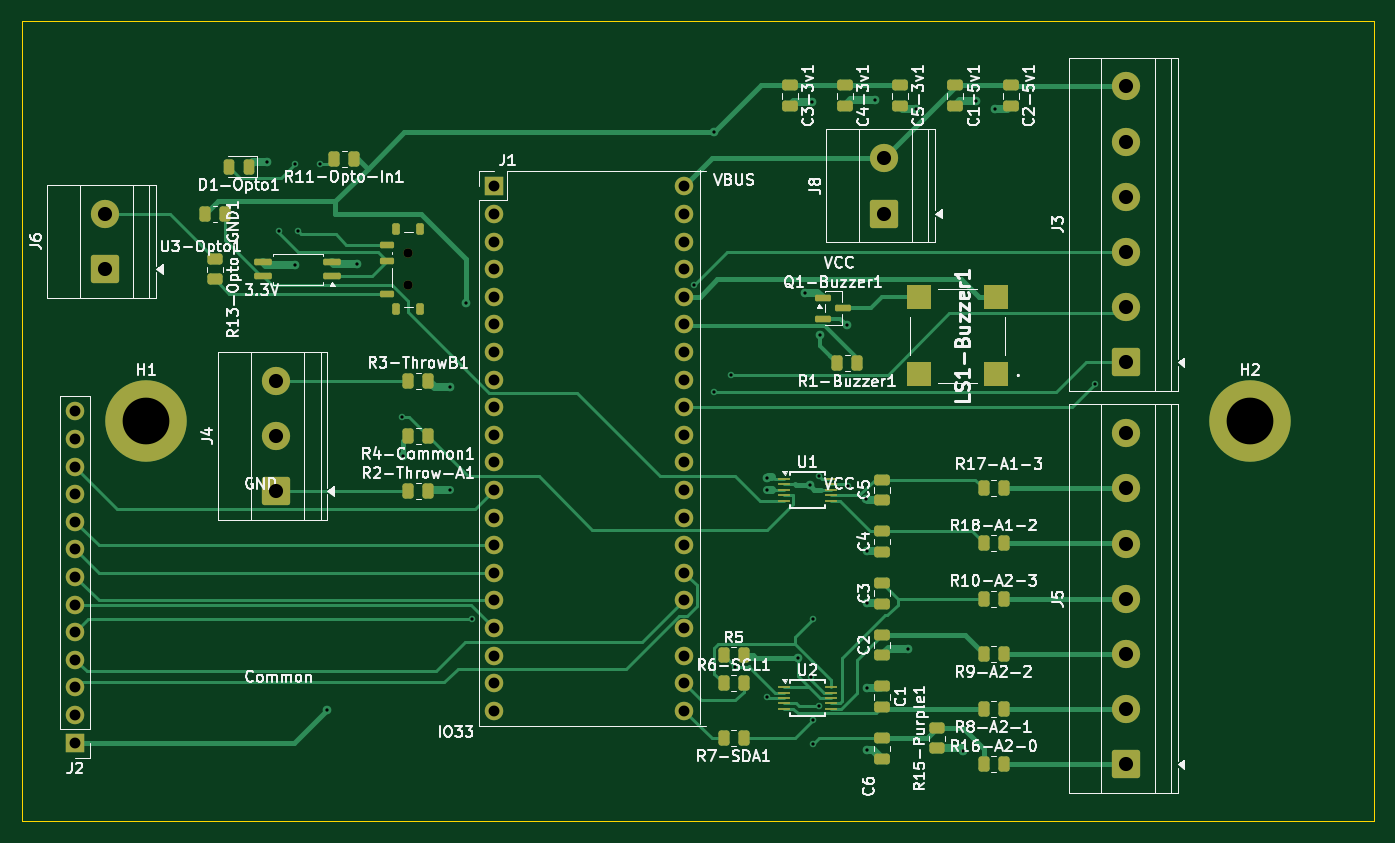
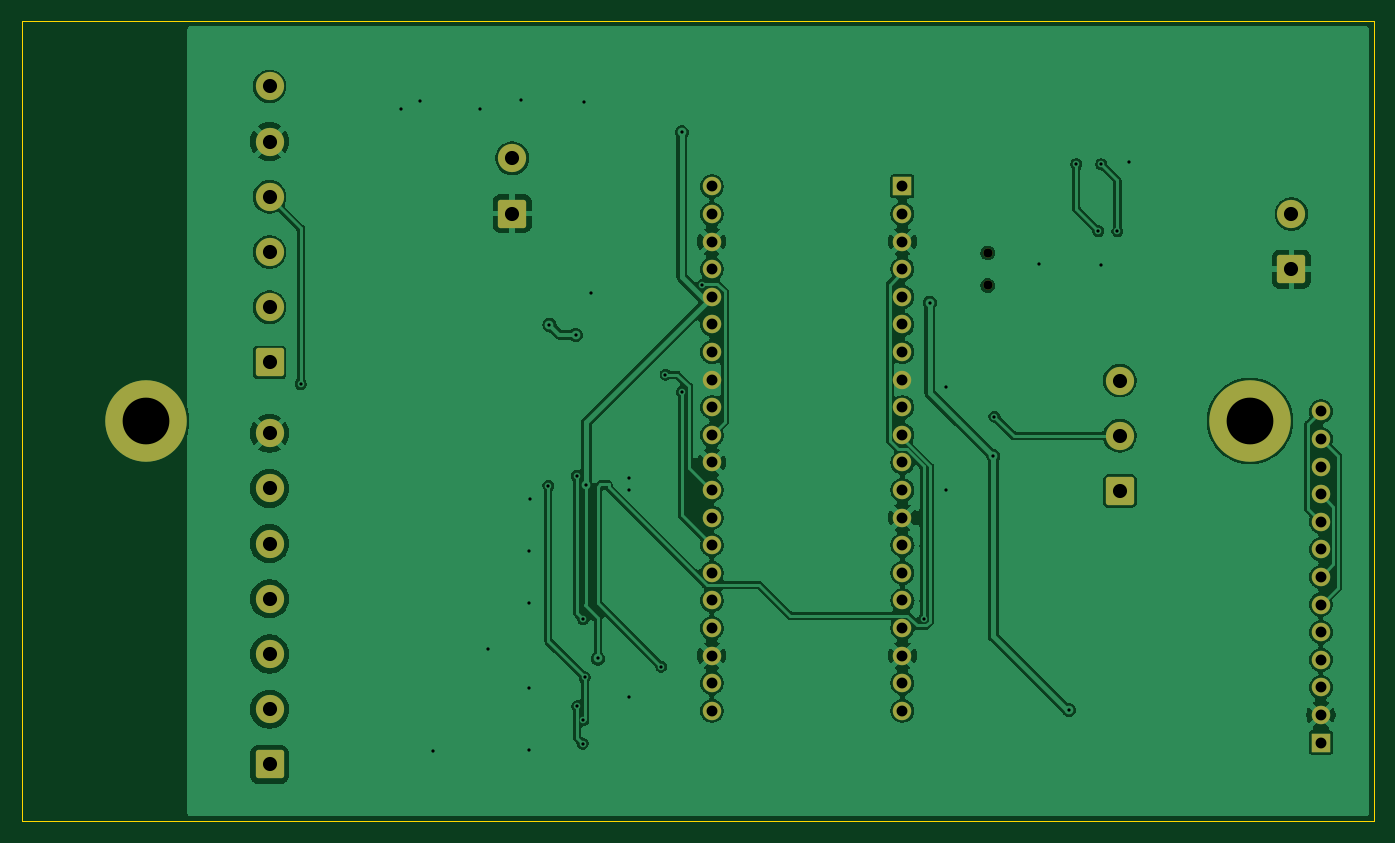
Circuit board: 11 layer files. Board 124.5 x 73.7 mm.
- bottom_copper: low volt board - NL  S-3C-v2-B_Cu.gbr (150450 bytes)
- bottom_mask: low volt board - NL  S-3C-v2-B_Mask.gbr (3372 bytes)
- paste: low volt board - NL  S-3C-v2-B_Paste.gbr (471 bytes)
- bottom_silk: low volt board - NL  S-3C-v2-B_Silkscreen.gbr (472 bytes)
- outline: low volt board - NL  S-3C-v2-Edge_Cuts.gbr (625 bytes)
- top_copper: low volt board - NL  S-3C-v2-F_Cu.gbr (32367 bytes)
- top_mask: low volt board - NL  S-3C-v2-F_Mask.gbr (7874 bytes)
- paste: low volt board - NL  S-3C-v2-F_Paste.gbr (5526 bytes)
- top_silk: low volt board - NL  S-3C-v2-F_Silkscreen.gbr (133025 bytes)
- drill: low volt board - NL  S-3C-v2-NPTH.drl (359 bytes)
- drill: low volt board - NL  S-3C-v2-PTH.drl (2340 bytes)

=== bottom_copper: low volt board - NL  S-3C-v2-B_Cu.gbr (150450 bytes, source omitted) ===
=== bottom_mask: low volt board - NL  S-3C-v2-B_Mask.gbr ===
%TF.GenerationSoftware,KiCad,Pcbnew,9.0.7*%
%TF.CreationDate,2026-02-19T18:08:01-05:00*%
%TF.ProjectId,low volt board - NL  S-3C-v2,6c6f7720-766f-46c7-9420-626f61726420,rev?*%
%TF.SameCoordinates,Original*%
%TF.FileFunction,Soldermask,Bot*%
%TF.FilePolarity,Negative*%
%FSLAX46Y46*%
G04 Gerber Fmt 4.6, Leading zero omitted, Abs format (unit mm)*
G04 Created by KiCad (PCBNEW 9.0.7) date 2026-02-19 18:08:01*
%MOMM*%
%LPD*%
G01*
G04 APERTURE LIST*
G04 Aperture macros list*
%AMRoundRect*
0 Rectangle with rounded corners*
0 $1 Rounding radius*
0 $2 $3 $4 $5 $6 $7 $8 $9 X,Y pos of 4 corners*
0 Add a 4 corners polygon primitive as box body*
4,1,4,$2,$3,$4,$5,$6,$7,$8,$9,$2,$3,0*
0 Add four circle primitives for the rounded corners*
1,1,$1+$1,$2,$3*
1,1,$1+$1,$4,$5*
1,1,$1+$1,$6,$7*
1,1,$1+$1,$8,$9*
0 Add four rect primitives between the rounded corners*
20,1,$1+$1,$2,$3,$4,$5,0*
20,1,$1+$1,$4,$5,$6,$7,0*
20,1,$1+$1,$6,$7,$8,$9,0*
20,1,$1+$1,$8,$9,$2,$3,0*%
G04 Aperture macros list end*
%ADD10RoundRect,0.250000X1.050000X-1.050000X1.050000X1.050000X-1.050000X1.050000X-1.050000X-1.050000X0*%
%ADD11C,2.600000*%
%ADD12C,7.500000*%
%ADD13C,0.850000*%
%ADD14R,1.700000X1.700000*%
%ADD15C,1.700000*%
G04 APERTURE END LIST*
D10*
%TO.C,J6*%
X60960000Y-58420000D03*
D11*
X60960000Y-53340000D03*
%TD*%
D12*
%TO.C,H1*%
X64770000Y-72390000D03*
%TD*%
D10*
%TO.C,J4*%
X76750000Y-78830000D03*
D11*
X76750000Y-73750000D03*
X76750000Y-68670000D03*
%TD*%
D10*
%TO.C,J8*%
X132672500Y-53295000D03*
D11*
X132672500Y-48215000D03*
%TD*%
D13*
%TO.C,SW1*%
X88900000Y-59920000D03*
X88900000Y-56920000D03*
%TD*%
D10*
%TO.C,J5*%
X155000000Y-103995000D03*
D11*
X155000000Y-98915000D03*
X155000000Y-93835000D03*
X155000000Y-88755000D03*
X155000000Y-83675000D03*
X155000000Y-78595000D03*
X155000000Y-73515000D03*
%TD*%
D14*
%TO.C,J1*%
X96760000Y-50800000D03*
D15*
X96760000Y-53340000D03*
X96760000Y-55880000D03*
X96760000Y-58420000D03*
X96760000Y-60960000D03*
X96760000Y-63500000D03*
X96760000Y-66040000D03*
X96760000Y-68580000D03*
X96760000Y-71120000D03*
X96760000Y-73660000D03*
X96760000Y-76200000D03*
X96760000Y-78740000D03*
X96760000Y-81280000D03*
X96760000Y-83820000D03*
X96760000Y-86360000D03*
X96760000Y-88900000D03*
X96760000Y-91440000D03*
X96760000Y-93980000D03*
X96760000Y-96520000D03*
X96760000Y-99060000D03*
X114300000Y-99060000D03*
X114300000Y-96520000D03*
X114300000Y-93980000D03*
X114300000Y-91440000D03*
X114300000Y-88900000D03*
X114300000Y-86360000D03*
X114300000Y-83820000D03*
X114300000Y-81280000D03*
X114300000Y-78740000D03*
X114300000Y-76200000D03*
X114300000Y-73660000D03*
X114300000Y-71120000D03*
X114300000Y-68580000D03*
X114300000Y-66040000D03*
X114300000Y-63500000D03*
X114300000Y-60960000D03*
X114300000Y-58420000D03*
X114300000Y-55880000D03*
X114300000Y-53340000D03*
X114300000Y-50800000D03*
%TD*%
D10*
%TO.C,J3*%
X155000000Y-67000000D03*
D11*
X155000000Y-61920000D03*
X155000000Y-56840000D03*
X155000000Y-51760000D03*
X155000000Y-46680000D03*
X155000000Y-41600000D03*
%TD*%
D14*
%TO.C,J2*%
X58250000Y-101985000D03*
D15*
X58250000Y-99445000D03*
X58250000Y-96905000D03*
X58250000Y-94365000D03*
X58250000Y-91825000D03*
X58250000Y-89285000D03*
X58250000Y-86745000D03*
X58250000Y-84205000D03*
X58250000Y-81665000D03*
X58250000Y-79125000D03*
X58250000Y-76585000D03*
X58250000Y-74045000D03*
X58250000Y-71505000D03*
%TD*%
D12*
%TO.C,H2*%
X166370000Y-72390000D03*
%TD*%
M02*

=== paste: low volt board - NL  S-3C-v2-B_Paste.gbr ===
%TF.GenerationSoftware,KiCad,Pcbnew,9.0.7*%
%TF.CreationDate,2026-02-19T18:08:01-05:00*%
%TF.ProjectId,low volt board - NL  S-3C-v2,6c6f7720-766f-46c7-9420-626f61726420,rev?*%
%TF.SameCoordinates,Original*%
%TF.FileFunction,Paste,Bot*%
%TF.FilePolarity,Positive*%
%FSLAX46Y46*%
G04 Gerber Fmt 4.6, Leading zero omitted, Abs format (unit mm)*
G04 Created by KiCad (PCBNEW 9.0.7) date 2026-02-19 18:08:01*
%MOMM*%
%LPD*%
G01*
G04 APERTURE LIST*
G04 APERTURE END LIST*
M02*

=== bottom_silk: low volt board - NL  S-3C-v2-B_Silkscreen.gbr ===
%TF.GenerationSoftware,KiCad,Pcbnew,9.0.7*%
%TF.CreationDate,2026-02-19T18:08:01-05:00*%
%TF.ProjectId,low volt board - NL  S-3C-v2,6c6f7720-766f-46c7-9420-626f61726420,rev?*%
%TF.SameCoordinates,Original*%
%TF.FileFunction,Legend,Bot*%
%TF.FilePolarity,Positive*%
%FSLAX46Y46*%
G04 Gerber Fmt 4.6, Leading zero omitted, Abs format (unit mm)*
G04 Created by KiCad (PCBNEW 9.0.7) date 2026-02-19 18:08:01*
%MOMM*%
%LPD*%
G01*
G04 APERTURE LIST*
G04 APERTURE END LIST*
M02*

=== outline: low volt board - NL  S-3C-v2-Edge_Cuts.gbr ===
%TF.GenerationSoftware,KiCad,Pcbnew,9.0.7*%
%TF.CreationDate,2026-02-19T18:08:01-05:00*%
%TF.ProjectId,low volt board - NL  S-3C-v2,6c6f7720-766f-46c7-9420-626f61726420,rev?*%
%TF.SameCoordinates,Original*%
%TF.FileFunction,Profile,NP*%
%FSLAX46Y46*%
G04 Gerber Fmt 4.6, Leading zero omitted, Abs format (unit mm)*
G04 Created by KiCad (PCBNEW 9.0.7) date 2026-02-19 18:08:01*
%MOMM*%
%LPD*%
G01*
G04 APERTURE LIST*
%TA.AperFunction,Profile*%
%ADD10C,0.050000*%
%TD*%
G04 APERTURE END LIST*
D10*
X53340000Y-35560000D02*
X177800000Y-35560000D01*
X177800000Y-109220000D01*
X53340000Y-109220000D01*
X53340000Y-35560000D01*
M02*

=== top_copper: low volt board - NL  S-3C-v2-F_Cu.gbr (32367 bytes, source omitted) ===
=== top_mask: low volt board - NL  S-3C-v2-F_Mask.gbr (7874 bytes, source omitted) ===
=== paste: low volt board - NL  S-3C-v2-F_Paste.gbr ===
%TF.GenerationSoftware,KiCad,Pcbnew,9.0.7*%
%TF.CreationDate,2026-02-19T18:08:01-05:00*%
%TF.ProjectId,low volt board - NL  S-3C-v2,6c6f7720-766f-46c7-9420-626f61726420,rev?*%
%TF.SameCoordinates,Original*%
%TF.FileFunction,Paste,Top*%
%TF.FilePolarity,Positive*%
%FSLAX46Y46*%
G04 Gerber Fmt 4.6, Leading zero omitted, Abs format (unit mm)*
G04 Created by KiCad (PCBNEW 9.0.7) date 2026-02-19 18:08:01*
%MOMM*%
%LPD*%
G01*
G04 APERTURE LIST*
G04 Aperture macros list*
%AMRoundRect*
0 Rectangle with rounded corners*
0 $1 Rounding radius*
0 $2 $3 $4 $5 $6 $7 $8 $9 X,Y pos of 4 corners*
0 Add a 4 corners polygon primitive as box body*
4,1,4,$2,$3,$4,$5,$6,$7,$8,$9,$2,$3,0*
0 Add four circle primitives for the rounded corners*
1,1,$1+$1,$2,$3*
1,1,$1+$1,$4,$5*
1,1,$1+$1,$6,$7*
1,1,$1+$1,$8,$9*
0 Add four rect primitives between the rounded corners*
20,1,$1+$1,$2,$3,$4,$5,0*
20,1,$1+$1,$4,$5,$6,$7,0*
20,1,$1+$1,$6,$7,$8,$9,0*
20,1,$1+$1,$8,$9,$2,$3,0*%
G04 Aperture macros list end*
%ADD10RoundRect,0.150000X0.662500X0.150000X-0.662500X0.150000X-0.662500X-0.150000X0.662500X-0.150000X0*%
%ADD11RoundRect,0.250000X-0.262500X-0.450000X0.262500X-0.450000X0.262500X0.450000X-0.262500X0.450000X0*%
%ADD12R,1.100000X0.250000*%
%ADD13RoundRect,0.250000X0.262500X0.450000X-0.262500X0.450000X-0.262500X-0.450000X0.262500X-0.450000X0*%
%ADD14RoundRect,0.243750X0.243750X0.456250X-0.243750X0.456250X-0.243750X-0.456250X0.243750X-0.456250X0*%
%ADD15RoundRect,0.250000X-0.475000X0.250000X-0.475000X-0.250000X0.475000X-0.250000X0.475000X0.250000X0*%
%ADD16RoundRect,0.150000X-0.587500X-0.150000X0.587500X-0.150000X0.587500X0.150000X-0.587500X0.150000X0*%
%ADD17RoundRect,0.250000X0.475000X-0.250000X0.475000X0.250000X-0.475000X0.250000X-0.475000X-0.250000X0*%
%ADD18RoundRect,0.250000X0.450000X-0.262500X0.450000X0.262500X-0.450000X0.262500X-0.450000X-0.262500X0*%
%ADD19RoundRect,0.150000X0.500000X-0.150000X0.500000X0.150000X-0.500000X0.150000X-0.500000X-0.150000X0*%
%ADD20RoundRect,0.175000X0.175000X-0.350000X0.175000X0.350000X-0.175000X0.350000X-0.175000X-0.350000X0*%
%ADD21RoundRect,0.250000X-0.450000X0.262500X-0.450000X-0.262500X0.450000X-0.262500X0.450000X0.262500X0*%
%ADD22R,2.300000X2.300000*%
G04 APERTURE END LIST*
D10*
%TO.C,U3-Opto1*%
X81927500Y-59055000D03*
X81927500Y-57785000D03*
X75552500Y-57785000D03*
X75552500Y-59055000D03*
%TD*%
D11*
%TO.C,R2-Throw-A1*%
X88895000Y-78830000D03*
X90720000Y-78830000D03*
%TD*%
D12*
%TO.C,U1*%
X123500000Y-77726000D03*
X123500000Y-78226000D03*
X123500000Y-78726000D03*
X123500000Y-79226000D03*
X123500000Y-79726000D03*
X127800000Y-79726000D03*
X127800000Y-79226000D03*
X127800000Y-78726000D03*
X127800000Y-78226000D03*
X127800000Y-77726000D03*
%TD*%
D13*
%TO.C,R1-Buzzer1*%
X130202500Y-67090000D03*
X128377500Y-67090000D03*
%TD*%
D11*
%TO.C,R5*%
X117935000Y-93966000D03*
X119760000Y-93966000D03*
%TD*%
D14*
%TO.C,D1-Opto1*%
X74250000Y-49000000D03*
X72375000Y-49000000D03*
%TD*%
D11*
%TO.C,R3-ThrowB1*%
X88895000Y-68670000D03*
X90720000Y-68670000D03*
%TD*%
%TO.C,R18-A1-2*%
X141860000Y-83656000D03*
X143685000Y-83656000D03*
%TD*%
D13*
%TO.C,R9-A2-2*%
X143685000Y-93816000D03*
X141860000Y-93816000D03*
%TD*%
D15*
%TO.C,C4-3v1*%
X129090000Y-41500000D03*
X129090000Y-43400000D03*
%TD*%
D13*
%TO.C,R8-A2-1*%
X143685000Y-98896000D03*
X141860000Y-98896000D03*
%TD*%
D16*
%TO.C,Q1-Buzzer1*%
X127082500Y-61060000D03*
X127082500Y-62960000D03*
X128957500Y-62010000D03*
%TD*%
D13*
%TO.C,R7-SDA1*%
X119760000Y-101586000D03*
X117935000Y-101586000D03*
%TD*%
D17*
%TO.C,C2*%
X132520000Y-93962000D03*
X132520000Y-92062000D03*
%TD*%
D18*
%TO.C,R15-Purple1*%
X137600000Y-102498500D03*
X137600000Y-100673500D03*
%TD*%
D15*
%TO.C,C2-5v1*%
X144330000Y-41500000D03*
X144330000Y-43400000D03*
%TD*%
D19*
%TO.C,SW1*%
X86950000Y-60670000D03*
X86950000Y-57670000D03*
X86950000Y-56170000D03*
D20*
X87800000Y-62095000D03*
X90000000Y-62095000D03*
X87800000Y-54745000D03*
X90000000Y-54745000D03*
%TD*%
D17*
%TO.C,C3*%
X132520000Y-89200000D03*
X132520000Y-87300000D03*
%TD*%
%TO.C,C6*%
X132520000Y-103486000D03*
X132520000Y-101586000D03*
%TD*%
D15*
%TO.C,C5-3v1*%
X134170000Y-41500000D03*
X134170000Y-43400000D03*
%TD*%
%TO.C,C3-3v1*%
X124010000Y-41500000D03*
X124010000Y-43400000D03*
%TD*%
D21*
%TO.C,R13-Opto-GND1*%
X71120000Y-57515000D03*
X71120000Y-59340000D03*
%TD*%
D15*
%TO.C,C1-5v1*%
X139250000Y-41500000D03*
X139250000Y-43400000D03*
%TD*%
D11*
%TO.C,R16-A2-0*%
X141860000Y-103976000D03*
X143685000Y-103976000D03*
%TD*%
%TO.C,R10-A2-3*%
X141860000Y-88736000D03*
X143685000Y-88736000D03*
%TD*%
D22*
%TO.C,LS1-Buzzer1*%
X143000000Y-68100000D03*
X143000000Y-61000000D03*
X135900000Y-61000000D03*
X135900000Y-68100000D03*
%TD*%
D11*
%TO.C,R6-SCL1*%
X117935000Y-96506000D03*
X119760000Y-96506000D03*
%TD*%
%TO.C,R12-Opto-PullUp1*%
X70207500Y-53340000D03*
X72032500Y-53340000D03*
%TD*%
D17*
%TO.C,C4*%
X132520000Y-84438000D03*
X132520000Y-82538000D03*
%TD*%
%TO.C,C5*%
X132520000Y-79676000D03*
X132520000Y-77776000D03*
%TD*%
D13*
%TO.C,R11-Opto-In1*%
X83912500Y-48250000D03*
X82087500Y-48250000D03*
%TD*%
D12*
%TO.C,U2*%
X123500000Y-96879700D03*
X123500000Y-97379700D03*
X123500000Y-97879700D03*
X123500000Y-98379700D03*
X123500000Y-98879700D03*
X127800000Y-98879700D03*
X127800000Y-98379700D03*
X127800000Y-97879700D03*
X127800000Y-97379700D03*
X127800000Y-96879700D03*
%TD*%
D11*
%TO.C,R17-A1-3*%
X141860000Y-78576000D03*
X143685000Y-78576000D03*
%TD*%
D15*
%TO.C,C1*%
X132520000Y-96824000D03*
X132520000Y-98724000D03*
%TD*%
D13*
%TO.C,R4-Common1*%
X90720000Y-73750000D03*
X88895000Y-73750000D03*
%TD*%
M02*

=== top_silk: low volt board - NL  S-3C-v2-F_Silkscreen.gbr (133025 bytes, source omitted) ===
=== drill: low volt board - NL  S-3C-v2-NPTH.drl ===
M48
; DRILL file {KiCad 9.0.7} date 2026-02-19T18:08:04-0500
; FORMAT={-:-/ absolute / metric / decimal}
; #@! TF.CreationDate,2026-02-19T18:08:04-05:00
; #@! TF.GenerationSoftware,Kicad,Pcbnew,9.0.7
; #@! TF.FileFunction,NonPlated,1,2,NPTH
FMAT,2
METRIC
; #@! TA.AperFunction,NonPlated,NPTH,ComponentDrill
T1C0.850
%
G90
G05
T1
X88.9Y-56.92
X88.9Y-59.92
M30

=== drill: low volt board - NL  S-3C-v2-PTH.drl ===
M48
; DRILL file {KiCad 9.0.7} date 2026-02-19T18:08:04-0500
; FORMAT={-:-/ absolute / metric / decimal}
; #@! TF.CreationDate,2026-02-19T18:08:04-05:00
; #@! TF.GenerationSoftware,Kicad,Pcbnew,9.0.7
; #@! TF.FileFunction,Plated,1,2,PTH
FMAT,2
METRIC
; #@! TA.AperFunction,Plated,PTH,ViaDrill
T1C0.300
; #@! TA.AperFunction,Plated,PTH,ComponentDrill
T2C1.000
; #@! TA.AperFunction,Plated,PTH,ComponentDrill
T3C1.300
; #@! TA.AperFunction,Plated,PTH,ComponentDrill
T4C4.300
%
G90
G05
T1
X75.862Y-48.59
X76.971Y-54.921
X78.469Y-48.755
X78.469Y-58.039
X78.733Y-54.919
X80.763Y-48.755
X81.437Y-98.98
X84.18Y-57.956
X88.286Y-71.981
X88.383Y-75.636
X92.71Y-78.74
X92.752Y-69.281
X94.236Y-61.492
X94.799Y-90.628
X115.173Y-59.877
X117.054Y-45.8
X117.054Y-69.709
X118.562Y-68.126
X118.961Y-94.992
X121.92Y-78.74
X121.92Y-97.79
X121.95Y-77.636
X124.781Y-94.242
X125.409Y-60.572
X125.862Y-78.299
X125.992Y-95.972
X126.089Y-43.037
X126.145Y-90.612
X126.147Y-99.932
X126.179Y-102.082
X126.683Y-98.643
X126.7Y-77.459
X126.813Y-64.466
X129.245Y-63.528
X129.339Y-78.336
X131.07Y-79.563
X131.102Y-84.362
X131.102Y-89.096
X131.102Y-96.986
X131.102Y-102.676
X131.895Y-42.846
X134.863Y-93.367
X135.621Y-43.685
X139.991Y-102.735
X141.13Y-42.974
X142.944Y-43.685
X152.129Y-68.983
T2
X58.25Y-71.505
X58.25Y-74.045
X58.25Y-76.585
X58.25Y-79.125
X58.25Y-81.665
X58.25Y-84.205
X58.25Y-86.745
X58.25Y-89.285
X58.25Y-91.825
X58.25Y-94.365
X58.25Y-96.905
X58.25Y-99.445
X58.25Y-101.985
X96.76Y-50.8
X96.76Y-53.34
X96.76Y-55.88
X96.76Y-58.42
X96.76Y-60.96
X96.76Y-63.5
X96.76Y-66.04
X96.76Y-68.58
X96.76Y-71.12
X96.76Y-73.66
X96.76Y-76.2
X96.76Y-78.74
X96.76Y-81.28
X96.76Y-83.82
X96.76Y-86.36
X96.76Y-88.9
X96.76Y-91.44
X96.76Y-93.98
X96.76Y-96.52
X96.76Y-99.06
X114.3Y-50.8
X114.3Y-53.34
X114.3Y-55.88
X114.3Y-58.42
X114.3Y-60.96
X114.3Y-63.5
X114.3Y-66.04
X114.3Y-68.58
X114.3Y-71.12
X114.3Y-73.66
X114.3Y-76.2
X114.3Y-78.74
X114.3Y-81.28
X114.3Y-83.82
X114.3Y-86.36
X114.3Y-88.9
X114.3Y-91.44
X114.3Y-93.98
X114.3Y-96.52
X114.3Y-99.06
T3
X60.96Y-53.34
X60.96Y-58.42
X76.75Y-68.67
X76.75Y-73.75
X76.75Y-78.83
X132.672Y-48.215
X132.672Y-53.295
X155.0Y-41.6
X155.0Y-46.68
X155.0Y-51.76
X155.0Y-56.84
X155.0Y-61.92
X155.0Y-67.0
X155.0Y-73.515
X155.0Y-78.595
X155.0Y-83.675
X155.0Y-88.755
X155.0Y-93.835
X155.0Y-98.915
X155.0Y-103.995
T4
X64.77Y-72.39
X166.37Y-72.39
M30
